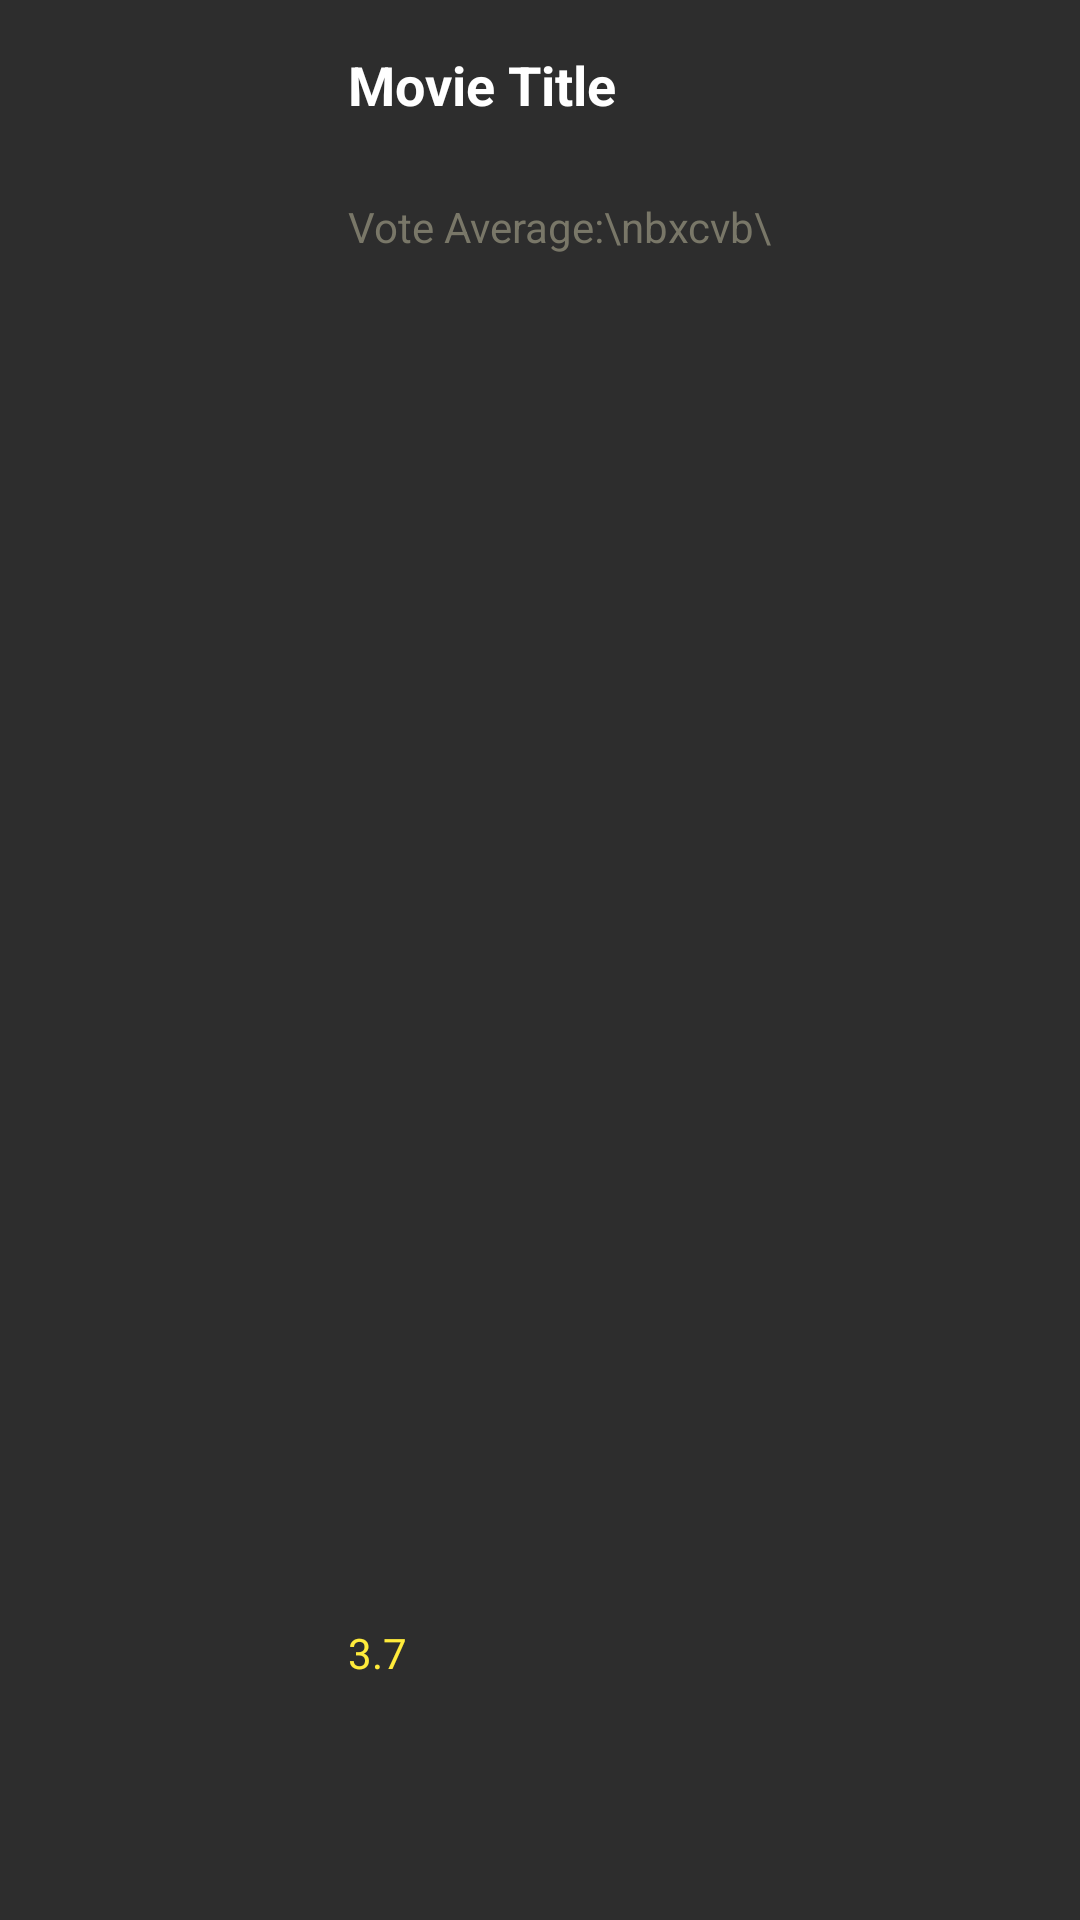

Android layout source for this screen:
<!-- AndroidManifest.xml: application theme Theme.MovieApp -->
<!-- res/layout/movie_item.xml -->
<?xml version="1.0" encoding="utf-8"?>
<androidx.constraintlayout.widget.ConstraintLayout xmlns:android="http://schemas.android.com/apk/res/android"
    xmlns:app="http://schemas.android.com/apk/res-auto"
    xmlns:tools="http://schemas.android.com/tools"
    android:layout_width="match_parent"
    android:layout_height="500px"
    android:layout_marginStart="16dp"
    android:layout_marginLeft="16dp"
    android:layout_marginTop="8dp"
    android:layout_marginEnd="16dp"
    android:layout_marginRight="16dp"
    android:layout_marginBottom="8dp"
    android:background="@color/dark_grey">

    <ImageView
        android:id="@+id/movie_poster"
        android:layout_width="300px"
        android:layout_height="0dp"
        android:scaleType="centerCrop"
        app:layout_constraintBottom_toBottomOf="parent"
        app:layout_constraintStart_toStartOf="parent"
        app:layout_constraintTop_toTopOf="parent"
        tools:srcCompat="@tools:sample/avatars" />

    <TextView
        android:id="@+id/movie_title"
        android:layout_width="230dp"
        android:layout_height="50dp"
        android:layout_marginStart="16dp"
        android:layout_marginTop="16dp"
        android:maxLines="2"
        android:text="Movie Title"
        android:textColor="@color/white"
        android:textSize="18sp"
        android:textStyle="bold"
        app:layout_constraintEnd_toEndOf="parent"
        app:layout_constraintHorizontal_bias="0.0"
        app:layout_constraintStart_toEndOf="@+id/movie_poster"
        app:layout_constraintTop_toTopOf="parent" />

    <TextView
        android:id="@+id/details"
        android:layout_width="0dp"
        android:layout_height="wrap_content"
        android:layout_marginStart="16dp"
        android:layout_marginTop="@dimen/_8sdp"
        android:ellipsize="end"

        android:maxLines="3"
        android:text="Vote Average:\nbxcvb\"
        android:textColor="#797768"
        app:layout_constraintEnd_toEndOf="parent"
        app:layout_constraintStart_toEndOf="@+id/movie_poster"
        app:layout_constraintTop_toBottomOf="@+id/movie_title" />
    <TextView
        android:id="@+id/movie_release_date"
        android:layout_width="wrap_content"
        android:layout_height="wrap_content"
        android:layout_marginStart="16dp"

        android:layout_marginBottom="8dp"
        android:text="3.7"
        android:textColor="#FFEB3B"
        app:layout_constraintBottom_toBottomOf="parent"
        app:layout_constraintStart_toEndOf="@+id/movie_poster"
        app:layout_constraintTop_toBottomOf="@+id/details"
        app:layout_constraintVertical_bias="0.864" />

</androidx.constraintlayout.widget.ConstraintLayout>
<!-- resources referenced by this layout -->
<resources>
  <color name="dark_grey">#2D2D2D</color>
  <color name="white">#FFFFFFFF</color>
  <style name="Theme.MovieApp" parent="Base.Theme.MovieApp" />
  <style name="Base.Theme.MovieApp" parent="Theme.Material3.DayNight.NoActionBar">
          
           <item name="colorPrimary">@color/pale_black</item>
           <item name="colorPrimaryVariant">@color/dark_grey</item>
           <item name="colorOnPrimary">@color/white</item>
  
          <item name="colorSecondary">@color/pale_black</item>
           <item name="colorSecondaryVariant">@color/dark_grey</item>
           <item name="colorOnSecondary">@color/white</item>
  
  
      </style>
  <color name="pale_black">#1D1D1D</color>
</resources>
